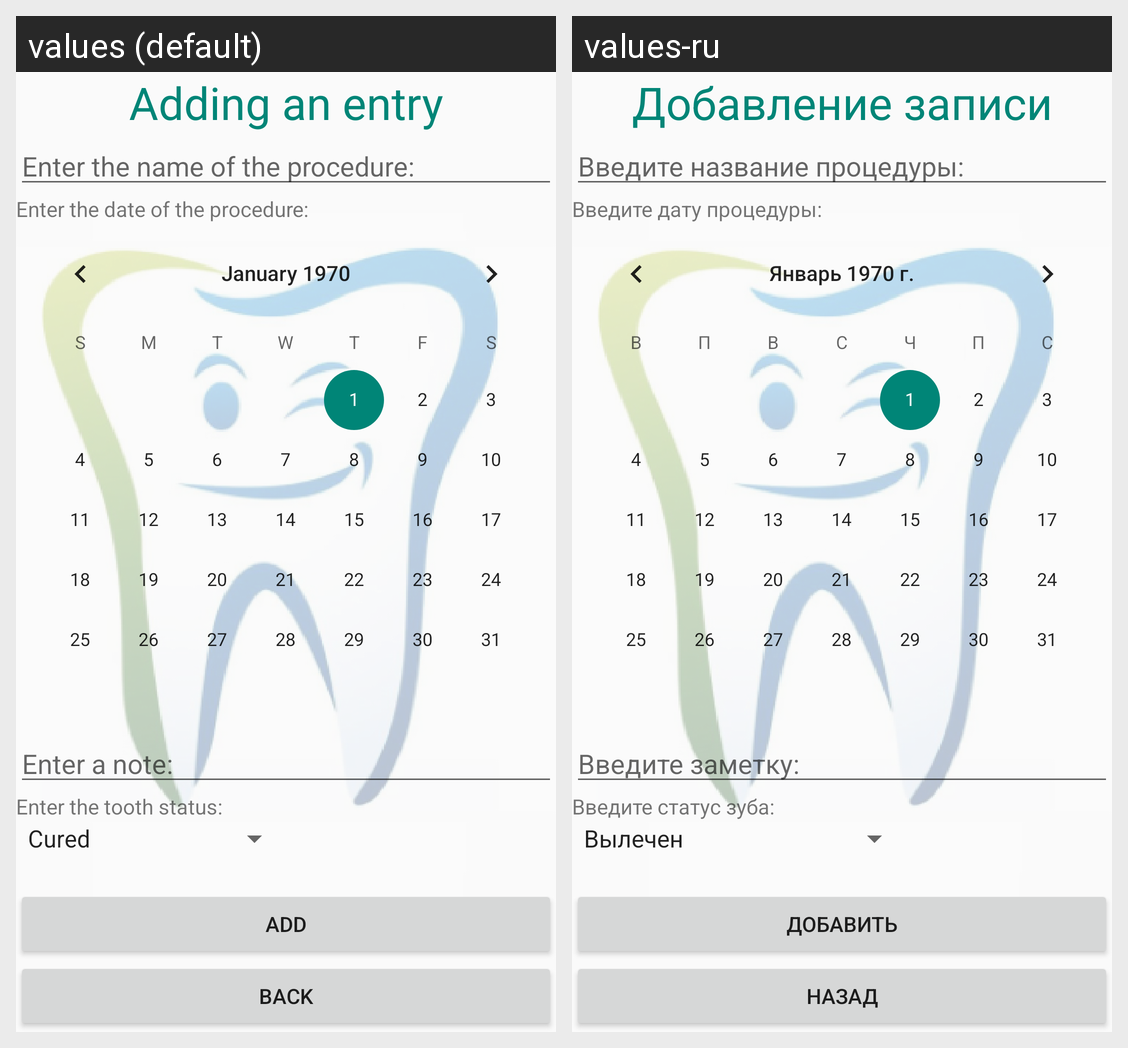

For this localized Android screen grid, give each drawn string resource with its value in every locale shown.
Android screen res/layout/activity_edit.xml rendered under 2 locales, left to right: values (default), values-ru. Device: Nexus 5 (rendered at 1080×1920; each locale shown at half size, 540×960, under a caption strip naming it); theme Theme.TeethProject.
Strings drawn on this screen, with the default value and each locale's value (text and hints the layout hard-codes, and strings that could not be matched under every locale, appear in the picture but are not listed):

add_data
  values: Adding an entry
  values-ru: Добавление записи

teeth_name
  values: Enter the name of the procedure:
  values-ru: Введите название процедуры:

teeth_date
  values: Enter the date of the procedure:
  values-ru: Введите дату процедуры:

teeth_note
  values: Enter a note:
  values-ru: Введите заметку:

teeth_status
  values: Enter the tooth status:
  values-ru: Введите статус зуба:

add
  values: ADD
  values-ru: ДОБАВИТЬ

back
  values: BACK
  values-ru: НАЗАД
